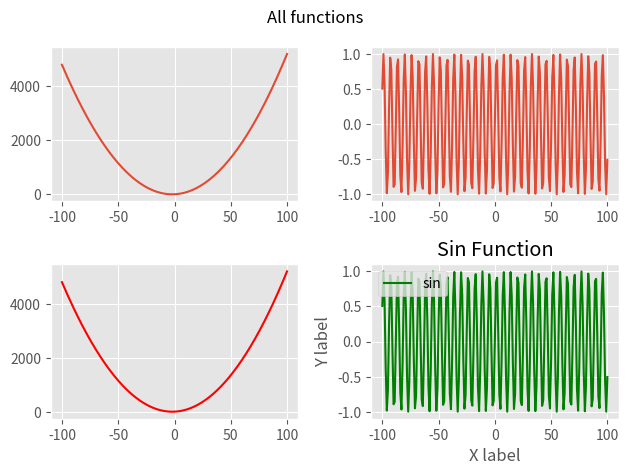

Recreate this plot in Python.
import numpy as np
import matplotlib.pyplot as plt
from matplotlib import style


# Used style from matplotlib.org
style.use('ggplot')

# Base values:
x = np.arange(-100, 101, 1)
y1 = 0.5 * x ** 2 + 2 * x
y2 = np.sin(x)

# Basic plots:
# plt.plot(x, y1, 'r--')
# plt.plot(x, y2, 'go')

# Subplots - Multiple windows:
plt.suptitle("All functions")
plt.figure(1)
ax1 = plt.subplot(221)
ax2 = plt.subplot(222)
ax3 = plt.subplot(223)
ax4 = plt.subplot(224)

plt.title("Sin Function")
plt.xlabel("X label")
plt.ylabel("Y label")

ax1.plot(x, y1)
ax2.plot(x, y2)
ax3.plot(x, y1, 'r')
ax4.plot(x, y2, 'g', label="sin")
plt.legend(loc='upper left')

plt.tight_layout()
plt.show()

